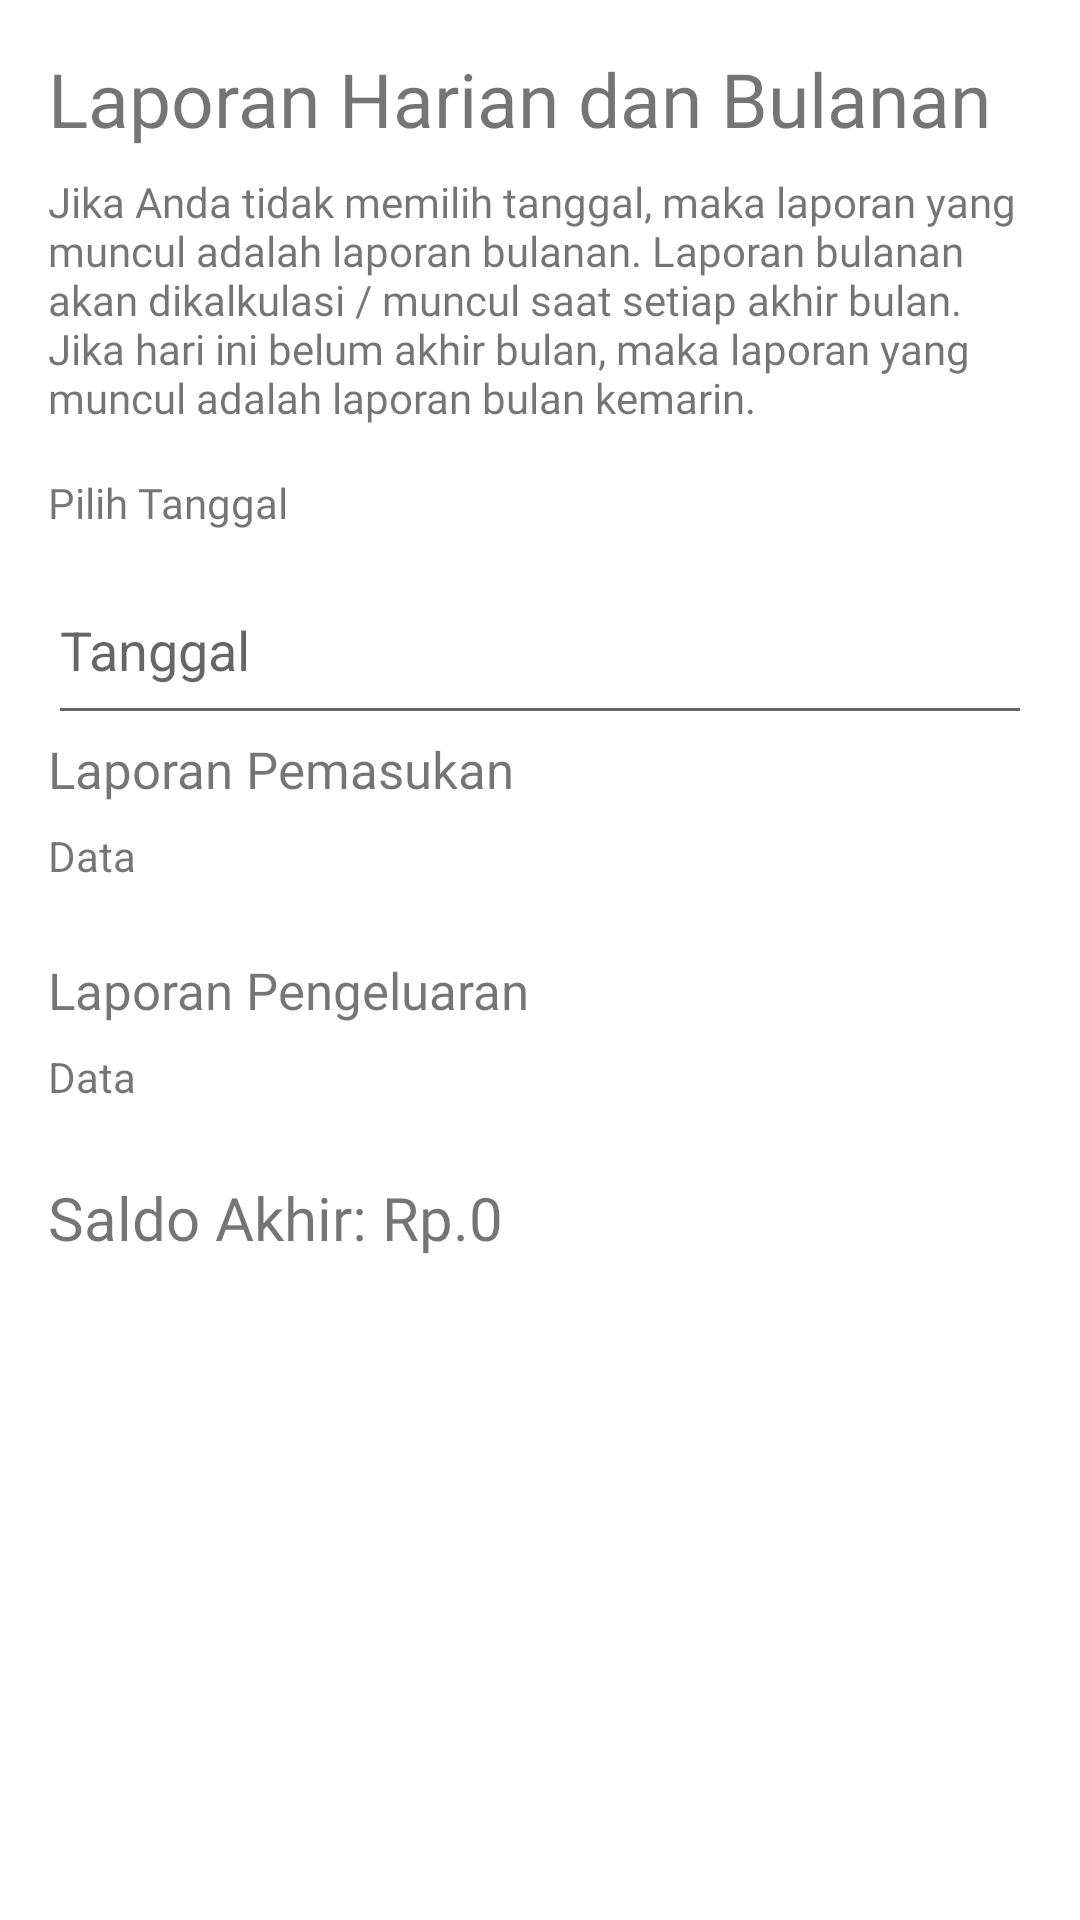

This screen was rendered from an Android layout file. Write that file and the resources it references.
<!-- AndroidManifest.xml: application theme Theme.UasPaba -->
<!-- res/layout/fragment_report.xml -->
<?xml version="1.0" encoding="utf-8"?>
<ScrollView xmlns:android="http://schemas.android.com/apk/res/android"
    xmlns:app="http://schemas.android.com/apk/res-auto"
    xmlns:tools="http://schemas.android.com/tools"
    android:layout_width="match_parent"
    android:layout_height="match_parent"
    tools:context=".ReportFragment">

    <androidx.constraintlayout.widget.ConstraintLayout
        android:layout_width="match_parent"
        android:layout_height="wrap_content"
        >

        <TextView
            android:id="@+id/textView"
            android:layout_width="wrap_content"
            android:layout_height="wrap_content"
            android:layout_marginStart="16dp"
            android:layout_marginTop="16dp"
            android:fontFamily="@font/arlon_bold"
            android:text="Laporan Harian dan Bulanan"
            android:textSize="25dp"
            app:layout_constraintStart_toStartOf="parent"
            app:layout_constraintTop_toTopOf="parent" />

        <TextView
            android:id="@+id/reportDesc"
            android:layout_width="0dp"
            android:layout_height="wrap_content"
            android:layout_marginTop="8dp"
            android:layout_marginEnd="16dp"
            android:fontFamily="@font/opensans_semibold"
            android:text="Jika Anda tidak memilih tanggal, maka laporan yang muncul adalah laporan bulanan. Laporan bulanan akan dikalkulasi / muncul saat setiap akhir bulan. Jika hari ini belum akhir bulan, maka laporan yang muncul adalah laporan bulan kemarin."
            app:layout_constraintEnd_toEndOf="parent"
            app:layout_constraintStart_toStartOf="@+id/textView"
            app:layout_constraintTop_toBottomOf="@+id/textView" />


        <TextView
            android:id="@+id/textView2"
            android:layout_width="wrap_content"
            android:layout_height="wrap_content"
            android:layout_marginTop="16dp"
            android:fontFamily="@font/opensans_regular"
            android:text="Pilih Tanggal"
            android:textSize="14dp"
            app:layout_constraintStart_toStartOf="@+id/reportDesc"
            app:layout_constraintTop_toBottomOf="@+id/reportDesc" />

        <EditText
            android:id="@+id/datePicker"
            android:layout_width="0dp"
            android:layout_height="60dp"
            android:layout_marginTop="8dp"
            android:layout_marginEnd="16dp"
            android:clickable="false"
            android:cursorVisible="false"
            android:focusable="false"
            android:focusableInTouchMode="false"
            android:hint="Tanggal"
            android:drawableRight="@drawable/ic_calendar_24"
            app:layout_constraintEnd_toEndOf="parent"
            app:layout_constraintStart_toStartOf="@+id/textView2"
            app:layout_constraintTop_toBottomOf="@+id/textView2" />


        <TextView
            android:id="@+id/textView3"
            android:layout_width="0dp"
            android:layout_height="wrap_content"
            android:fontFamily="@font/arlon_bold"
            android:text="Laporan Pemasukan"
            android:textSize="17dp"
            app:layout_constraintStart_toStartOf="@+id/datePicker"
            app:layout_constraintTop_toBottomOf="@+id/datePicker" />

        <LinearLayout
            android:id="@+id/incomeReportLinearLayout"
            android:layout_width="0dp"
            android:layout_height="wrap_content"
            android:layout_marginTop="8dp"
            android:orientation="vertical"
            app:layout_constraintEnd_toEndOf="@+id/datePicker"
            app:layout_constraintStart_toStartOf="@+id/datePicker"
            app:layout_constraintTop_toBottomOf="@+id/textView3">

            <TextView
                android:layout_width="wrap_content"
                android:layout_height="wrap_content"
                android:text="Data"/>

        </LinearLayout>

        <TextView
            android:id="@+id/textView4"
            android:layout_width="0dp"
            android:layout_height="wrap_content"
            android:layout_marginTop="24dp"
            android:fontFamily="@font/arlon_bold"
            android:text="Laporan Pengeluaran"
            android:textSize="17dp"
            app:layout_constraintStart_toStartOf="@+id/incomeReportLinearLayout"
            app:layout_constraintTop_toBottomOf="@+id/incomeReportLinearLayout" />


        <LinearLayout
            android:id="@+id/outcomeReportLinearLayout"
            android:layout_width="0dp"
            android:layout_height="wrap_content"
            android:layout_marginTop="8dp"
            android:orientation="vertical"
            app:layout_constraintEnd_toEndOf="@+id/datePicker"
            app:layout_constraintStart_toStartOf="@+id/textView4"
            app:layout_constraintTop_toBottomOf="@+id/textView4">

            <TextView
                android:layout_width="wrap_content"
                android:layout_height="wrap_content"
                android:text="Data"/>


        </LinearLayout>

        <TextView
            android:id="@+id/tvGrandTotal"
            android:layout_width="wrap_content"
            android:layout_height="wrap_content"
            android:layout_marginTop="24dp"
            android:fontFamily="@font/arlon_bold"
            android:text="Saldo Akhir: Rp.0"
            android:textSize="20dp"
            app:layout_constraintStart_toStartOf="@+id/outcomeReportLinearLayout"
            app:layout_constraintTop_toBottomOf="@id/outcomeReportLinearLayout" />
    </androidx.constraintlayout.widget.ConstraintLayout>

</ScrollView>
<!-- resources referenced by this layout -->
<resources>
  <style name="Theme.UasPaba" parent="Theme.MaterialComponents.DayNight.NoActionBar">
          
          <item name="colorPrimary">@color/purple_500</item>
          <item name="colorPrimaryVariant">@color/purple_700</item>
          <item name="colorOnPrimary">@color/white</item>
          
          <item name="colorSecondary">@color/teal_200</item>
          <item name="colorSecondaryVariant">@color/teal_700</item>
          <item name="colorOnSecondary">@color/black</item>
          
          <item name="android:statusBarColor" tools:targetApi="l">?attr/colorPrimaryVariant</item>
          
      </style>
  <!-- not gathered from this repository: default colours our renderer supplied (Android Studio template values) -->
  <color name="purple_500">#FF6200EE</color>
  <color name="purple_700">#FF3700B3</color>
  <color name="teal_200">#FF03DAC5</color>
  <color name="teal_700">#FF018786</color>
  <color name="black">#FF000000</color>
  <color name="white">#FFFFFFFF</color>
</resources>
